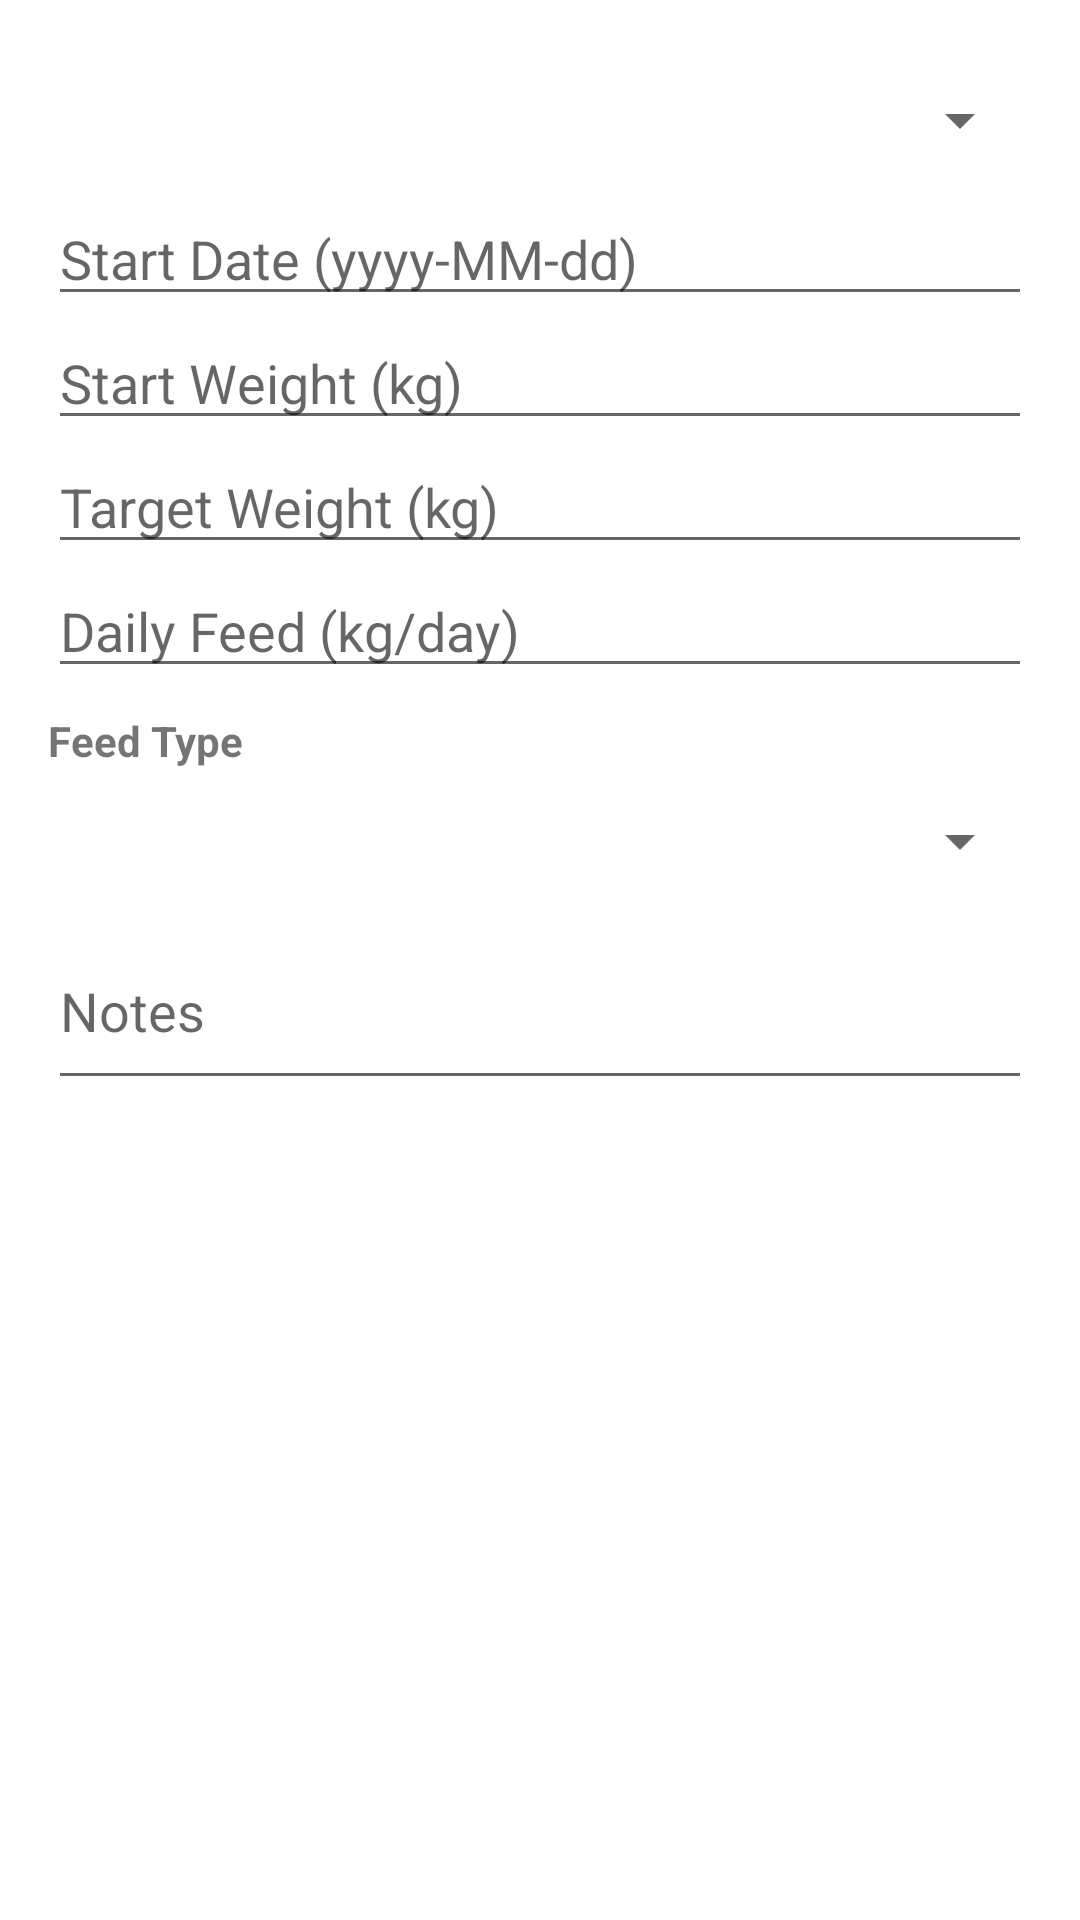

The Android layout XML behind this screen, and the referenced resources:
<!-- AndroidManifest.xml: application theme Theme.SilageProERP -->
<!-- res/layout/dialog_fattening.xml -->
<?xml version="1.0" encoding="utf-8"?>
<ScrollView xmlns:android="http://schemas.android.com/apk/res/android"
    android:layout_width="match_parent" android:layout_height="wrap_content">
    <LinearLayout android:layout_width="match_parent" android:layout_height="wrap_content"
        android:orientation="vertical" android:padding="16dp">
        <Spinner android:id="@+id/sp_cattle" android:layout_width="match_parent" android:layout_height="48dp"/>
        <EditText android:id="@+id/et_start_date" android:layout_width="match_parent" android:layout_height="wrap_content" android:hint="Start Date (yyyy-MM-dd)"/>
        <EditText android:id="@+id/et_start_weight" android:layout_width="match_parent" android:layout_height="wrap_content" android:hint="Start Weight (kg)" android:inputType="numberDecimal"/>
        <EditText android:id="@+id/et_target_weight" android:layout_width="match_parent" android:layout_height="wrap_content" android:hint="Target Weight (kg)" android:inputType="numberDecimal"/>
        <EditText android:id="@+id/et_daily_feed_kg" android:layout_width="match_parent" android:layout_height="wrap_content" android:hint="Daily Feed (kg/day)" android:inputType="numberDecimal"/>
        <TextView android:layout_width="wrap_content" android:layout_height="wrap_content" android:text="Feed Type" android:textStyle="bold" android:layout_marginTop="8dp"/>
        <Spinner android:id="@+id/sp_feed_type" android:layout_width="match_parent" android:layout_height="48dp"/>
        <EditText android:id="@+id/et_notes" android:layout_width="match_parent" android:layout_height="wrap_content" android:hint="Notes" android:inputType="textMultiLine" android:minLines="2"/>
    </LinearLayout>
</ScrollView>
<!-- resources referenced by this layout -->
<resources>
  <style name="Theme.SilageProERP" parent="Theme.MaterialComponents.Light.NoActionBar">
          <item name="colorPrimary">@color/green_dark</item>
          <item name="colorPrimaryVariant">@color/green_medium</item>
          <item name="colorOnPrimary">@android:color/white</item>
          <item name="colorSecondary">@color/green_light</item>
          <item name="colorOnSecondary">@android:color/white</item>
          <item name="android:statusBarColor">@color/green_dark</item>
      </style>
  <color name="green_dark">#1B5E20</color>
  <color name="green_medium">#2E7D32</color>
  <color name="green_light">#388E3C</color>
</resources>
